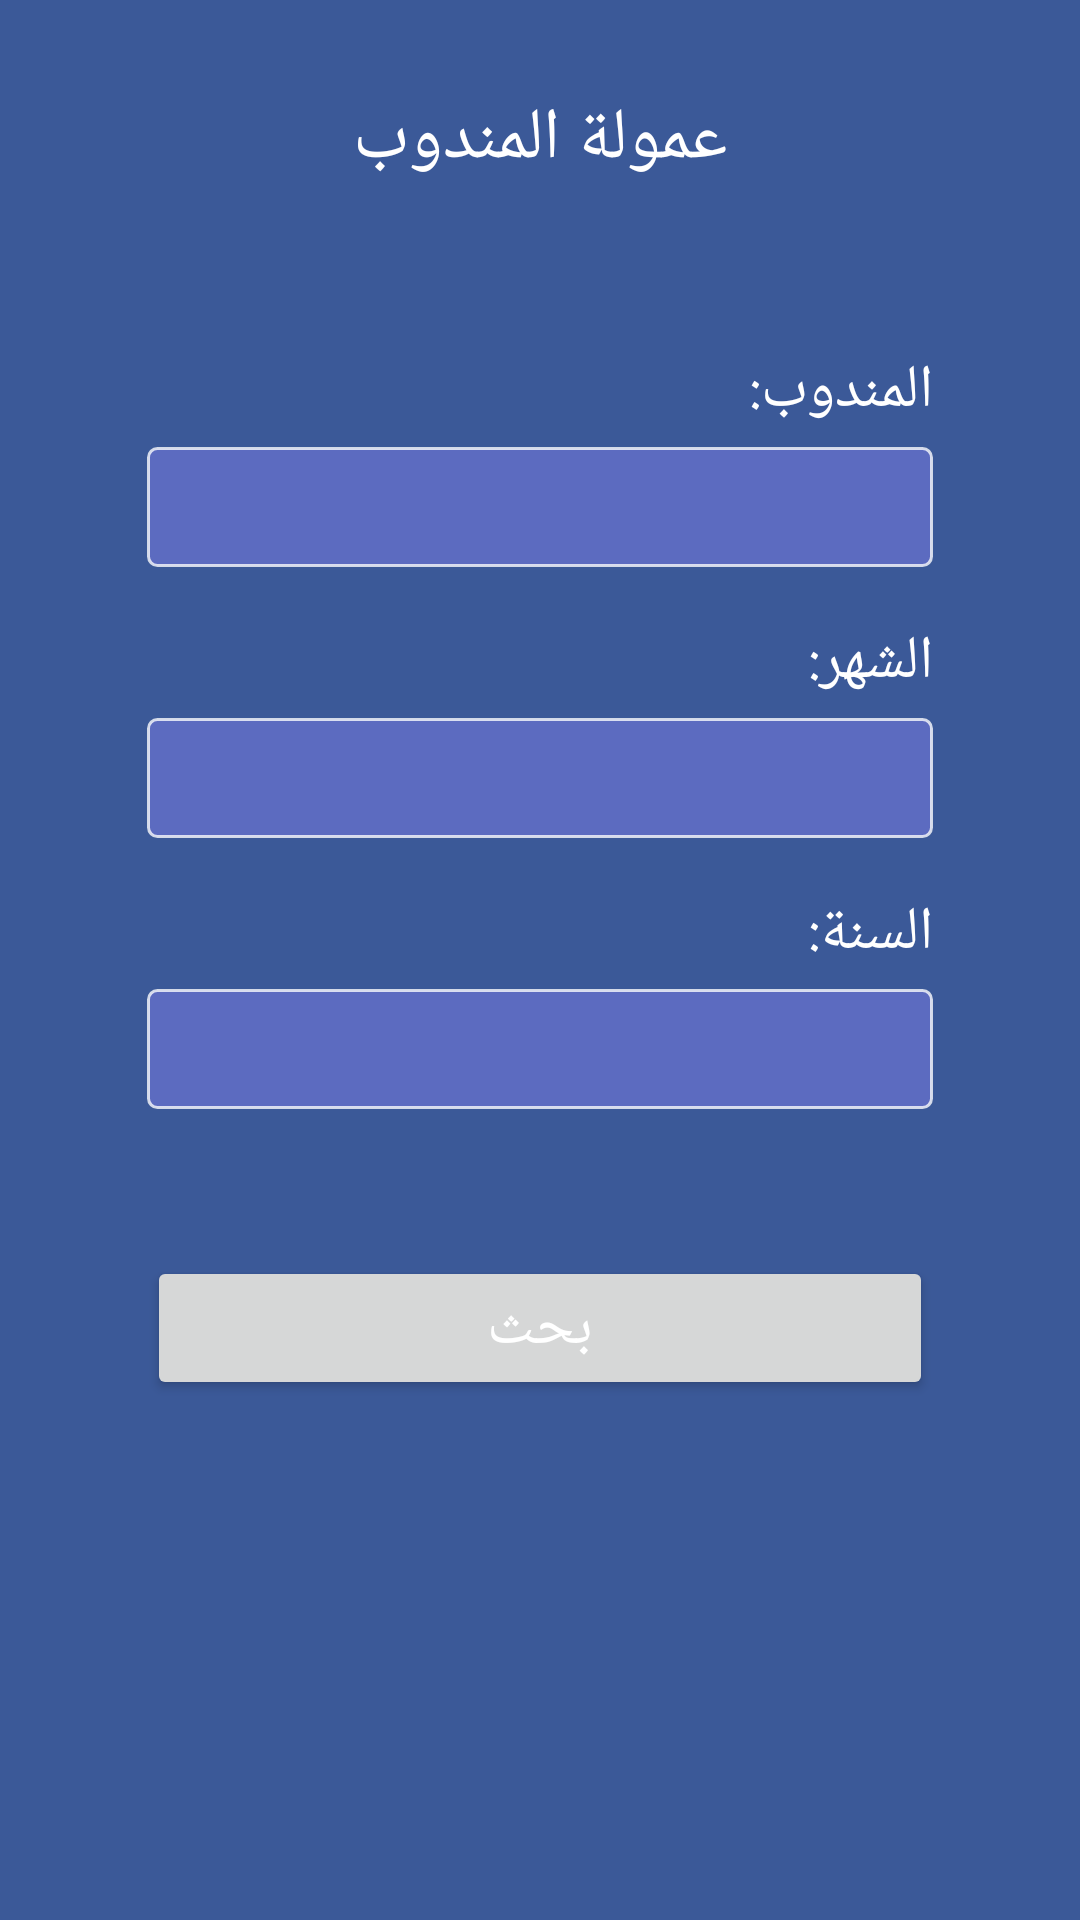

The Android layout XML behind this screen, and the referenced resources:
<!-- AndroidManifest.xml: application theme Theme.BmpSVU -->
<!-- res/layout/activity_find_commission.xml -->
<?xml version="1.0" encoding="utf-8"?>
<ScrollView xmlns:tools="http://schemas.android.com/tools"
    android:layout_height="match_parent"
    android:layout_width="match_parent"
    android:fillViewport="true"
    android:id="@+id/sv"
    xmlns:android="http://schemas.android.com/apk/res/android">
    <LinearLayout xmlns:android="http://schemas.android.com/apk/res/android"
        xmlns:tools="http://schemas.android.com/tools"
        xmlns:app="http://schemas.android.com/apk/res-auto"
        android:orientation="vertical"
        android:layout_width="match_parent"
        android:layout_height="match_parent"
        android:padding="25dp"
        tools:context=".FindCommissionActivity">


        <TextView
            android:layout_width="match_parent"
            android:layout_height="wrap_content"
            android:text="عمولة المندوب"
            android:textSize="24dp"
            android:gravity="center"

            android:textColor="@color/white"
            android:padding="5dp"
            android:id="@+id/title1"
            />

        <View
            android:layout_width="match_parent"
            android:layout_height="1dp"
            android:layout_marginVertical="15dp"
           />

        <TextView
            android:layout_width="match_parent"
            android:layout_marginTop="18dp"
            android:paddingLeft="24dp"
            android:textColor="@color/white"
            android:paddingRight="24dp"
            android:layout_height="wrap_content"
            android:text="المندوب:"
            android:textSize="20dp"/>




        <Spinner
            android:layout_width="match_parent"
            style="@style/spinnerList"
            android:padding="20dp"
            android:layout_height="wrap_content"
            android:id="@+id/fCommSpinn"
            android:layout_marginTop="5dp"
            />

        <TextView
            android:layout_width="match_parent"
            android:layout_marginTop="18dp"
            android:layout_height="wrap_content"
            android:text="الشهر:"
            android:textColor="@color/white"
            android:paddingLeft="24dp"
            android:paddingRight="24dp"
            android:textSize="20dp"/>




        <Spinner
            android:layout_width="match_parent"
            style="@style/spinnerList"
            android:padding="20dp"
            android:layout_height="wrap_content"
            android:id="@+id/fCommSpinMonth"
            android:layout_marginTop="5dp"
            />
        <TextView
            android:layout_width="match_parent"
            android:layout_marginTop="18dp"
            android:layout_height="wrap_content"
            android:paddingLeft="24dp"
            android:paddingRight="24dp"
            android:textColor="@color/white"
            android:text="السنة:"
            android:textSize="20dp"/>




        <Spinner
            android:layout_width="match_parent"
            style="@style/spinnerList"
            android:padding="20dp"
            android:layout_height="wrap_content"
            android:id="@+id/fCommSpinYear"
            android:layout_marginTop="5dp"
            />

        <View
            android:layout_width="match_parent"
            android:layout_height="1dp"
            android:layout_marginVertical="15dp"
            />
        <Button
            android:id="@+id/fCommButton"
            android:layout_width="match_parent"
            android:textColor="#ffffff"

            android:layout_height="wrap_content"
            android:inputType="number"
            android:textSize="20dp"
            android:text="بحث"
            android:layout_marginLeft="24dp"
            android:layout_marginRight="24dp"
            android:layout_marginTop="18dp"
            />




    </LinearLayout>
</ScrollView>
<!-- resources referenced by this layout -->
<resources>
  <style name="spinnerList">
          <item name="android:layout_width">match_parent</item>
          <item name="android:layout_height">wrap_content</item>
          <item name="android:background">@drawable/spinner_drawable</item>
  
          <item name="android:layout_marginTop">24dp</item>
          <item name="android:layout_marginLeft">24dp</item>
          <item name="android:layout_marginRight">24dp</item>
  
          <item name="android:paddingLeft">8dp</item>
          <item name="android:paddingRight">8dp</item>
          <item name="android:paddingTop">5dp</item>
          <item name="android:paddingBottom">5dp</item>
          <item name="android:popupBackground">#414B87</item>
          <item name="strokeColor">#fff</item>
      </style>
  <style name="Theme.BmpSVU" parent="Base.Theme.BmpSVU" />
  <!-- drawable spinner_drawable (drawable) -->
  <?xml version="1.0" encoding="utf-8"?>
  
  <selector xmlns:android="http://schemas.android.com/apk/res/android">
      <item>
          <layer-list>
              <item><shape>
                  <gradient
                      android:startColor="#5c6bc0"
                      android:endColor="#5c6bc0"
                      android:type="linear"/>
                  <corners
                      android:radius="3dp"
                      />
                  <stroke
                      android:width="1dp"
                      android:color="#C6FFFFFF"/>
              </shape>
              </item>
          
          </layer-list>
      </item>
  </selector>
  <style name="Base.Theme.BmpSVU" parent="Theme.MaterialComponents.DayNight.NoActionBar">
          
          <item name="colorPrimary">@color/purple_200</item>
          <item name="colorPrimaryVariant">#414B87</item>
          <item name="colorOnPrimary">#5c6bc0</item>
          
          <item name="colorSecondary">@color/teal_200</item>
          <item name="colorSecondaryVariant">@color/teal_200</item>
          <item name="colorOnSecondary">#5c6bc0</item>
  
          
          <item name="android:statusBarColor" tools:targetApi="l">?attr/colorPrimaryVariant</item>
          
          <item name="fontFamily">@font/fontfile</item>
          <item name="android:windowBackground">#3b5998</item>
          <item name="appBackgroundColor">#3b5998</item>
          <item name="appTextColor">#fff</item>
          <item name="appTextColorLight">#FB0047</item>
          <item name="editTextColor">#d3d3d3</item>
          <item name="btnColor">#5c6bc0</item>
          <item name="btnSecondColor">#414B87</item>
          <item name="appTextColorHint">#d3d3d3</item>
          <item name="buyInv">#5F1BA1</item>
          <item name="selInv">#3D71CA</item>
      </style>
  <!-- not gathered from this repository: default colours our renderer supplied (Android Studio template values) -->
  <color name="purple_200">#FFBB86FC</color>
  <color name="teal_200">#FF03DAC5</color>
  <color name="white">#FFFFFFFF</color>
</resources>
